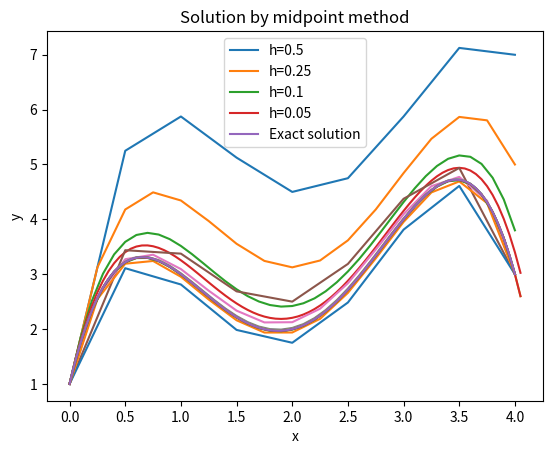

Write the Python code that produced this figure.
import numpy as np
import matplotlib.pyplot as plt

#function generator
def func(x,y):
    return (-2*(x**3))+(12*(x**2)) - (20*x) + 8.5

#returns exact solution
def soln(x):
    return (-0.5*x**4)+(4*x**3)-(10*x**2)+(8.5*x) + 1

#return exact solution
def exact_soln(h,start,stop):
    x = [start]
    y = []
    pos = start
    i = 0
    while pos<=stop:
        y.append(soln(x[i]))
        x.append(x[i]+h)  
        pos += h
        i += 1
    x.pop(len(y))
    return x,y  
#solution by Euler's method
def Euler_method(Xo,Yo,h,start,end):
    x = [Xo]
    y = [Yo]
    i = 0
    pos = start
    while pos<end:
        diff = func(x[i],y[i])
        y_new = y[i] + diff*h
        y.append(y_new)
        x.append(x[i]+h)
        pos += h
        i+=1
    return x,y

#Solution by Heun's method
def Heun_method(Xo,Yo,h,start,end):
    x = [Xo]
    y = [Yo]
    i = 0
    pos = start
    while pos < end:
        diff1 = func(x[i],y[i])
        y_o = y[i] + diff1*h
        diff2 = func(x[i]+h,y_o)
        diff = (diff1+diff2)/2
        y_new = y[i] + diff*h
        y.append(y_new)
        x.append(x[i]+h)
        pos += h
        i += 1
    return x,y

#solution by Midpoint method
def midpoint_method(Xo,Yo,h,start,end):
    x = [Xo]
    y = [Yo]
    i = 0
    pos = start
    while pos < end:
        diff1 = func(x[i],y[i])
        y_h = y[i] + diff1*(h/2)
        diff = func(x[i]+(h/2),y_h)
        y_new = y[i] + diff*h
        y.append(y_new)
        x.append(x[i]+h)
        pos += h
        i += 1
    return x,y

#plot the function
def Euler_soln(h_list):
    for i in range(len(h_list)):
        x,y = Euler_method(0,1,h_list[i],0,4)
        plt.plot(x,y)
    x1,y1 = exact_soln(0.005,0,4)
    plt.plot(x1,y1)
    plt.title('Solution by Euler\'s method')
    legend_list = []
    for i in range(len(h_list)):
        legend_list.append(f'h={h_list[i]}')
    legend_list.append('Exact solution')
    plt.legend(legend_list)
    plt.xlabel('x')
    plt.ylabel('y')
    plt.show()

#plot the function
def Heun_soln(h_list):
    for i in range(len(h_list)):
        x,y = Heun_method(0,1,h_list[i],0,4)
        plt.plot(x,y)
    x1,y1 = exact_soln(0.005,0,4)
    plt.plot(x1,y1)
    plt.title('Solution by Heun\'s method')
    legend_list = []
    for i in range(len(h_list)):
        legend_list.append(f'h={h_list[i]}')
    legend_list.append('Exact solution')
    plt.legend(legend_list)
    plt.xlabel('x')
    plt.ylabel('y')
    plt.show()
 
#plot the function
def midpoint_soln(h_list):
    for i in range(len(h_list)):
        x,y = midpoint_method(0,1,h_list[i],0,4)
        plt.plot(x,y)
    x1,y1 = exact_soln(0.005,0,4)
    plt.plot(x1,y1)
    plt.title('Solution by midpoint method')
    legend_list = []
    for i in range(len(h_list)):
        legend_list.append(f'h={h_list[i]}')
    legend_list.append('Exact solution')
    plt.legend(legend_list)
    plt.xlabel('x')
    plt.ylabel('y')
    plt.show()    

#compares function from different methods for given step-size
def compare(h):
    x1,y1 = Euler_method(0,1,h,0,4)
    x2,y2 = Heun_method(0,1,h,0,4)
    x3,y3 = midpoint_method(0,1,h,0,4)
    x,y = exact_soln(h,0,4)
    plt.plot(x1,y1)
    plt.plot(x2,y2)
    plt.plot(x3,y3)
    plt.plot(x,y)
    plt.legend([f'Euler\'s method','Heun\'s method','Midpoint method','Exact solution'])
    plt.title(f'Comparison plot for h={h}')
    plt.xlabel('x')
    plt.ylabel('y')
    plt.show()

#executes if the current file is run
if __name__ == '__main__':
    h_list = [0.5,0.25,0.1,0.05]
    Euler_soln(h_list)
    Heun_soln(h_list)
    midpoint_soln(h_list)
    #compare(0.05)
    